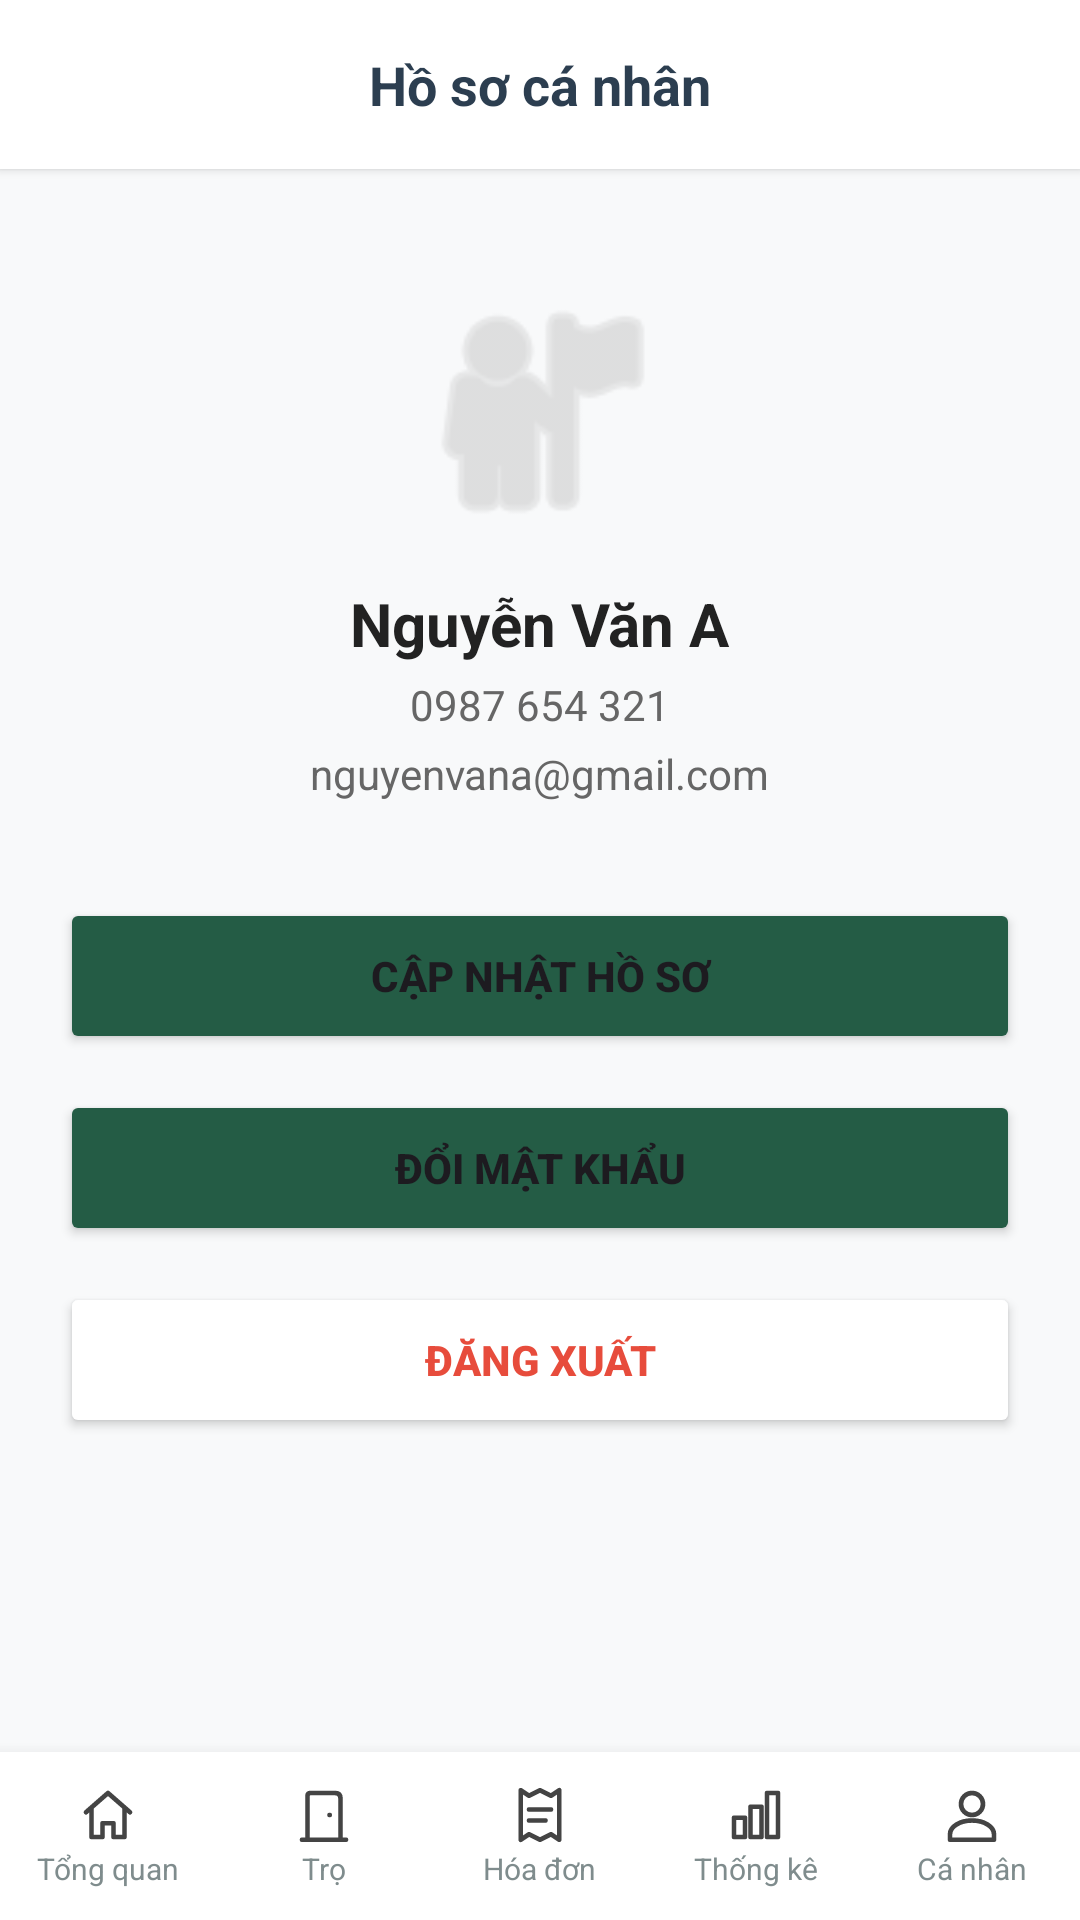

Reconstruct the res/layout file that produces this screen, plus the resources it refers to.
<!-- AndroidManifest.xml: application theme Theme.BTLQuanLyNhaTro -->
<!-- res/layout/activity_profile.xml -->
<?xml version="1.0" encoding="utf-8"?>
<LinearLayout xmlns:android="http://schemas.android.com/apk/res/android"
    xmlns:tools="http://schemas.android.com/tools"
    android:id="@+id/main"
    android:layout_width="match_parent"
    android:layout_height="match_parent"
    android:background="#F8F9FA"
    android:fitsSystemWindows="true"
    android:orientation="vertical"
    tools:context=".ProfileActivity">

    
    <LinearLayout
        android:layout_width="match_parent"
        android:layout_height="wrap_content"
        android:background="#FFFFFF"
        android:elevation="2dp"
        android:gravity="center"
        android:padding="16dp">

        <TextView
            android:layout_width="wrap_content"
            android:layout_height="wrap_content"
            android:text="Hồ sơ cá nhân"
            android:textColor="#2C3E50"
            android:textSize="18sp"
            android:textStyle="bold" />
    </LinearLayout>

    
    <ScrollView
        android:layout_width="match_parent"
        android:layout_height="0dp"
        android:layout_weight="1"
        android:padding="20dp">

        <LinearLayout
            android:layout_width="match_parent"
            android:layout_height="wrap_content"
            android:gravity="center_horizontal"
            android:orientation="vertical">

            
            <ImageView
                android:layout_width="90dp"
                android:layout_height="90dp"
                android:layout_marginTop="16dp"
                android:layout_marginBottom="12dp"
                android:background="@android:drawable/ic_menu_myplaces"
                android:backgroundTint="#CCCCCC"
                android:padding="20dp" />

            
            <TextView
                android:id="@+id/txtName"
                android:layout_width="wrap_content"
                android:layout_height="wrap_content"
                android:layout_marginBottom="4dp"
                android:text="Nguyễn Văn A"
                android:textColor="#222222"
                android:textSize="20sp"
                android:textStyle="bold" />

            
            <TextView
                android:id="@+id/txtPhone"
                android:layout_width="wrap_content"
                android:layout_height="wrap_content"
                android:layout_marginBottom="4dp"
                android:text="0987 654 321"
                android:textColor="#666666"
                android:textSize="14sp" />

            
            <TextView
                android:id="@+id/txtEmail"
                android:layout_width="wrap_content"
                android:layout_height="wrap_content"
                android:layout_marginBottom="32dp"
                android:text="nguyenvana@gmail.com"
                android:textColor="#666666"
                android:textSize="14sp" />

            
            <Button
                android:id="@+id/btnUpdateProfile"
                android:layout_width="match_parent"
                android:layout_height="52dp"
                android:layout_marginBottom="12dp"
                android:backgroundTint="@color/forest"
                android:elevation="1dp"
                android:text="Cập nhật hồ sơ"
                android:textStyle="bold" />

            
            <Button
                android:id="@+id/btnChangePassword"
                android:layout_width="match_parent"
                android:layout_height="52dp"
                android:layout_marginBottom="12dp"
                android:backgroundTint="@color/forest"
                android:elevation="1dp"
                android:text="Đổi mật khẩu"
                android:textStyle="bold" />

            
            <Button
                android:id="@+id/btnQuanLyChuTro"
                android:layout_width="match_parent"
                android:layout_height="52dp"
                android:layout_marginBottom="12dp"
                android:backgroundTint="@color/forest"
                android:elevation="1dp"
                android:text="Quản lý tài khoản chủ trọ"
                android:textStyle="bold"
                android:visibility="gone" />

            
            <Button
                android:id="@+id/btnLogout"
                android:layout_width="match_parent"
                android:layout_height="52dp"
                android:layout_marginBottom="24dp"
                android:backgroundTint="#FFFFFF"
                android:elevation="1dp"
                android:text="Đăng xuất"
                android:textColor="#E74C3C"
                android:textStyle="bold" />

        </LinearLayout>
    </ScrollView>

    
    <include android:id="@+id/layoutBottomNav"
        layout="@layout/layout_bottom_nav" />

</LinearLayout>
<!-- res/layout/layout_bottom_nav.xml (included above) -->
<?xml version="1.0" encoding="utf-8"?>
<LinearLayout xmlns:android="http://schemas.android.com/apk/res/android"
    android:layout_width="match_parent"
    android:layout_height="56dp"
    android:background="#FFFFFF"
    android:elevation="8dp"
    android:orientation="horizontal"
    android:weightSum="5">

    
    <LinearLayout
        android:id="@+id/menuOverview"
        android:layout_width="0dp"
        android:layout_height="match_parent"
        android:layout_weight="1"
        android:background="?attr/selectableItemBackground"
        android:clickable="true"
        android:focusable="true"
        android:gravity="center"
        android:orientation="vertical">
        <ImageView
            android:id="@+id/imgOverview"
            android:layout_width="22dp"
            android:layout_height="22dp"
            android:src="@drawable/ic_overview" />
        <TextView
            android:id="@+id/txtOverview"
            android:layout_width="wrap_content"
            android:layout_height="wrap_content"
            android:text="Tổng quan"
            android:textColor="#7F8C8D"
            android:textSize="10sp" />
    </LinearLayout>

    
    <LinearLayout
        android:id="@+id/menuRoom"
        android:layout_width="0dp"
        android:layout_height="match_parent"
        android:layout_weight="1"
        android:background="?attr/selectableItemBackground"
        android:clickable="true"
        android:focusable="true"
        android:gravity="center"
        android:orientation="vertical">
        <ImageView
            android:id="@+id/imgRoom"
            android:layout_width="22dp"
            android:layout_height="22dp"
            android:src="@drawable/ic_room" />
        <TextView
            android:id="@+id/txtRoom"
            android:layout_width="wrap_content"
            android:layout_height="wrap_content"
            android:text="Trọ"
            android:textColor="#7F8C8D"
            android:textSize="10sp" />
    </LinearLayout>

    
    <LinearLayout
        android:id="@+id/menuBill"
        android:layout_width="0dp"
        android:layout_height="match_parent"
        android:layout_weight="1"
        android:background="?attr/selectableItemBackground"
        android:clickable="true"
        android:focusable="true"
        android:gravity="center"
        android:orientation="vertical">
        <ImageView
            android:id="@+id/imgBill"
            android:layout_width="22dp"
            android:layout_height="22dp"
            android:src="@drawable/ic_bill" />
        <TextView
            android:id="@+id/txtBill"
            android:layout_width="wrap_content"
            android:layout_height="wrap_content"
            android:text="Hóa đơn"
            android:textColor="#7F8C8D"
            android:textSize="10sp" />
    </LinearLayout>

    
    <LinearLayout
        android:id="@+id/menuStats"
        android:layout_width="0dp"
        android:layout_height="match_parent"
        android:layout_weight="1"
        android:background="?attr/selectableItemBackground"
        android:clickable="true"
        android:focusable="true"
        android:gravity="center"
        android:orientation="vertical">
        <ImageView
            android:id="@+id/imgStats"
            android:layout_width="22dp"
            android:layout_height="22dp"
            android:src="@drawable/ic_stats" />
        <TextView
            android:id="@+id/txtStats"
            android:layout_width="wrap_content"
            android:layout_height="wrap_content"
            android:text="Thống kê"
            android:textColor="#7F8C8D"
            android:textSize="10sp" />
    </LinearLayout>

    
    <LinearLayout
        android:id="@+id/menuProfile"
        android:layout_width="0dp"
        android:layout_height="match_parent"
        android:layout_weight="1"
        android:background="?attr/selectableItemBackground"
        android:clickable="true"
        android:focusable="true"
        android:gravity="center"
        android:orientation="vertical">
        <ImageView
            android:id="@+id/imgProfile"
            android:layout_width="22dp"
            android:layout_height="22dp"
            android:src="@drawable/ic_person" />
        <TextView
            android:id="@+id/txtProfile"
            android:layout_width="wrap_content"
            android:layout_height="wrap_content"
            android:text="Cá nhân"
            android:textColor="#7F8C8D"
            android:textSize="10sp" />
    </LinearLayout>

</LinearLayout>
<!-- resources referenced by this layout -->
<resources>
  <color name="forest">#245C45</color>
  <!-- drawable ic_bill (drawable) -->
  <vector xmlns:android="http://schemas.android.com/apk/res/android"
      android:width="24dp" android:height="24dp" android:viewportWidth="24" android:viewportHeight="24">
      <path android:pathData="M5,3 L8,5 L12,3 L16,5 L19,3 L19,21 L16,19 L12,21 L8,19 L5,21 Z M8,10 L16,10 M8,14 L14,14"   android:strokeColor="@color/darker_gray"
          android:strokeWidth="1.7" android:strokeLineCap="round" android:strokeLineJoin="round" />
  </vector>
  <!-- drawable ic_overview (drawable) -->
  <vector xmlns:android="http://schemas.android.com/apk/res/android"
      android:width="24dp" android:height="24dp" android:viewportWidth="24" android:viewportHeight="24">
      <path android:pathData="M4,11 L12,4 L20,11 M6,10 L6,20 L10,20 L10,15 L14,15 L14,20 L18,20 L18,10"
          android:strokeColor="@color/darker_gray"
          android:strokeWidth="1.7" android:strokeLineCap="round" android:strokeLineJoin="round" />
  </vector>
  <!-- drawable ic_person (drawable) -->
  <vector xmlns:android="http://schemas.android.com/apk/res/android"
      android:width="24dp" android:height="24dp" android:viewportWidth="24" android:viewportHeight="24">
      <path android:pathData="M16,8 A4,4 0,1 1,8,8 A4,4 0,1 1,16,8 M4,21 L4,19 A8,5 0,0 1,20,19 L20,21 Z"   android:strokeColor="@color/darker_gray"
          android:strokeWidth="1.7" android:strokeLineCap="round" android:strokeLineJoin="round" />
  </vector>
  <!-- drawable ic_room (drawable) -->
  <vector xmlns:android="http://schemas.android.com/apk/res/android"
      android:width="24dp"
      android:height="24dp"
      android:viewportWidth="24"
      android:viewportHeight="24">
  
      <path
          android:pathData="M6,21 L6,5 Q6,4 7,4 L16,4 Q18,4 18,6 L18,21 M4,21 L20,21 M14,12 L14.1,12"
          android:strokeColor="@color/darker_gray"
          android:strokeWidth="1.7"
          android:strokeLineCap="round"
          android:strokeLineJoin="round" />
  </vector>
  <!-- drawable ic_stats (drawable) -->
  <vector xmlns:android="http://schemas.android.com/apk/res/android"
      android:width="24dp" android:height="24dp" android:viewportWidth="24" android:viewportHeight="24">
      <path android:pathData="M4,20 L4,13 L8,13 L8,20 Z M10,20 L10,9 L14,9 L14,20 Z M16,20 L16,4 L20,4 L20,20 Z"   android:strokeColor="@color/darker_gray"
          android:strokeWidth="1.7" android:strokeLineCap="round" android:strokeLineJoin="round" />
  </vector>
  <style name="Theme.BTLQuanLyNhaTro" parent="Base.Theme.BTLQuanLyNhaTro" />
  <color name="darker_gray">#FF444444</color>
  <style name="Base.Theme.BTLQuanLyNhaTro" parent="Theme.Material3.DayNight.NoActionBar">
          
          
      </style>
</resources>
